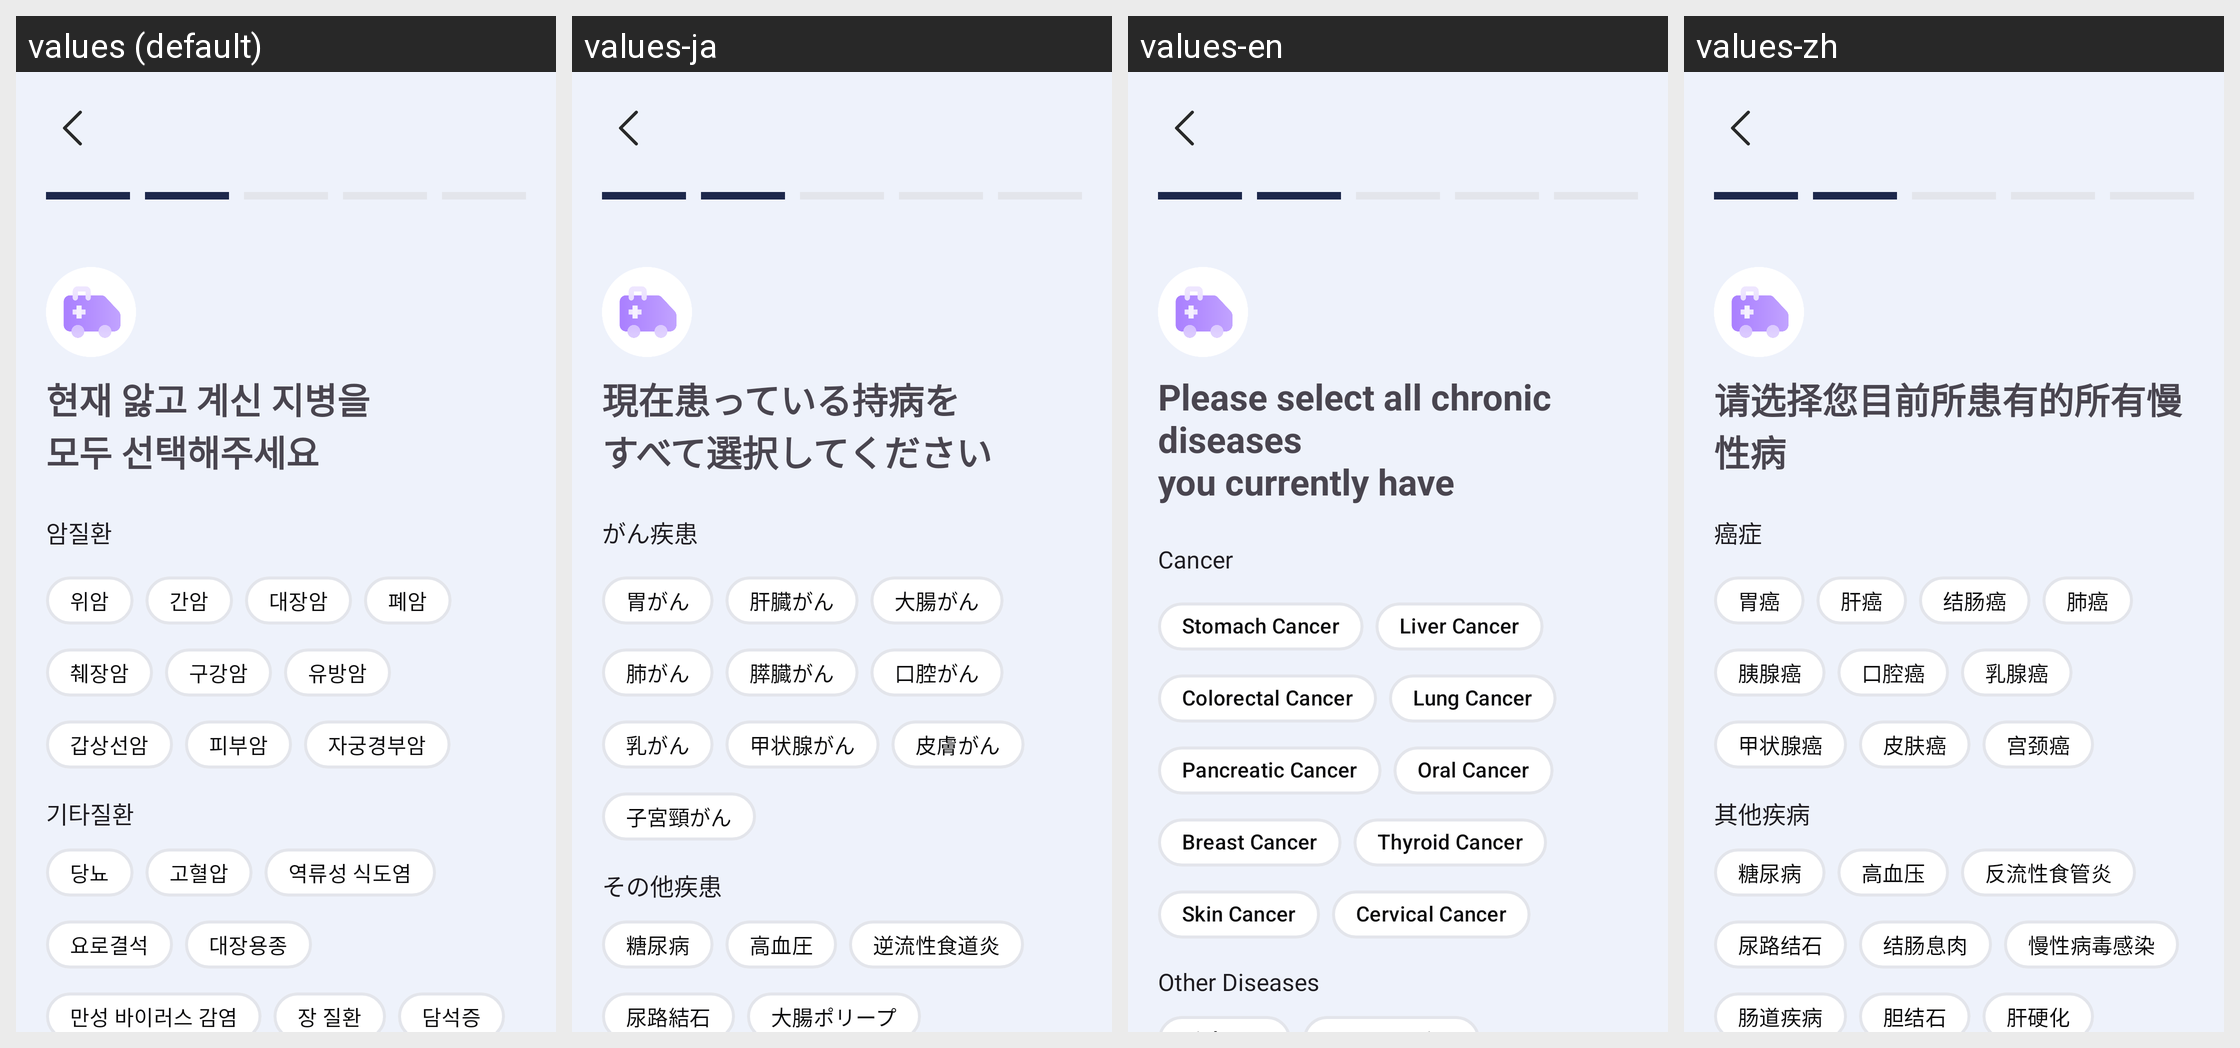

Here is an Android app screen in its default locale and in the app's own translations. Write out the translated-string differences for the strings that appear on this screen.
Android screen res/layout/fragment_disease_select.xml rendered under 4 locales, left to right: values (default), values-ja, values-en, values-zh. Device: Nexus 5 (rendered at 1080×1920; each locale shown at half size, 540×960, under a caption strip naming it); theme Theme.MedicalConnect.
Strings drawn on this screen, with the default value and each locale's value (text and hints the layout hard-codes, and strings that could not be matched under every locale, appear in the picture but are not listed):

disease_title
  values: 현재 앓고 계신 지병을
      모두 선택해주세요
  values-ja: 現在患っている持病を
      すべて選択してください
  values-en: Please select all chronic diseases
      you currently have
  values-zh: 请选择您目前所患有的所有慢性病

cancer
  values: 암질환
  values-ja: がん疾患
  values-en: Cancer
  values-zh: 癌症

stomach_cancer
  values: 위암
  values-ja: 胃がん
  values-en: Stomach Cancer
  values-zh: 胃癌

liver_cancer
  values: 간암
  values-ja: 肝臓がん
  values-en: Liver Cancer
  values-zh: 肝癌

colorectal_cancer
  values: 대장암
  values-ja: 大腸がん
  values-en: Colorectal Cancer
  values-zh: 结肠癌

lung_cancer
  values: 폐암
  values-ja: 肺がん
  values-en: Lung Cancer
  values-zh: 肺癌

pancreatic_cancer
  values: 췌장암
  values-ja: 膵臓がん
  values-en: Pancreatic Cancer
  values-zh: 胰腺癌

oral_cancer
  values: 구강암
  values-ja: 口腔がん
  values-en: Oral Cancer
  values-zh: 口腔癌

breast_cancer
  values: 유방암
  values-ja: 乳がん
  values-en: Breast Cancer
  values-zh: 乳腺癌

thyroid_cancer
  values: 갑상선암
  values-ja: 甲状腺がん
  values-en: Thyroid Cancer
  values-zh: 甲状腺癌

skin_cancer
  values: 피부암
  values-ja: 皮膚がん
  values-en: Skin Cancer
  values-zh: 皮肤癌

cervical_cancer
  values: 자궁경부암
  values-ja: 子宮頸がん
  values-en: Cervical Cancer
  values-zh: 宫颈癌

other_diseases
  values: 기타질환
  values-ja: その他疾患
  values-en: Other Diseases
  values-zh: 其他疾病
